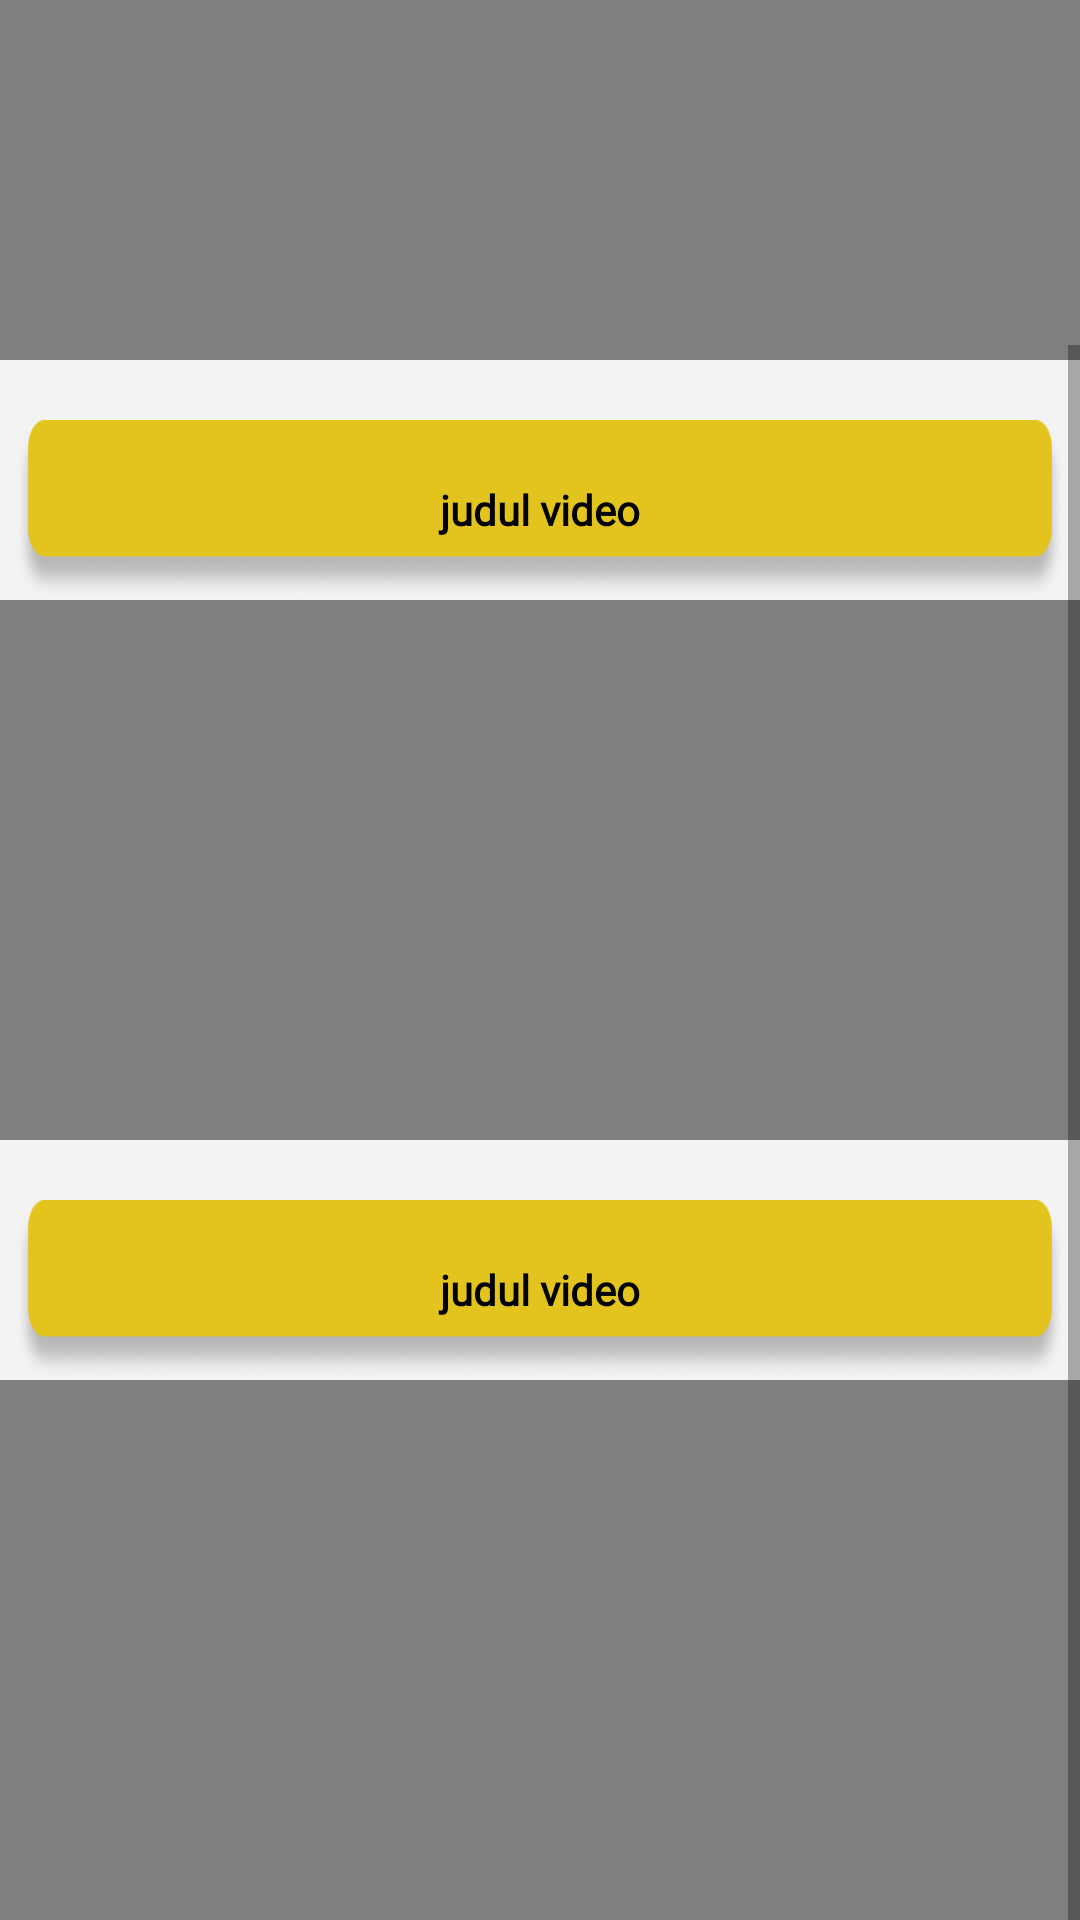

Reconstruct the res/layout file that produces this screen, plus the resources it refers to.
<!-- AndroidManifest.xml: activity theme Theme.AppCompat.Light -->
<!-- res/layout/activity_video_materi1.xml -->
<?xml version="1.0" encoding="utf-8"?>
<ScrollView xmlns:android="http://schemas.android.com/apk/res/android"
    xmlns:app="http://schemas.android.com/apk/res-auto"
    xmlns:tools="http://schemas.android.com/tools"
    android:layout_width="match_parent"
    android:layout_height="match_parent"
    android:background="@color/background"
    android:orientation="vertical"
    tools:context=".VideoMateri.VideoMateri1Activity">

    <LinearLayout
        android:layout_width="match_parent"
        android:layout_height="wrap_content"
        android:orientation="vertical"
        android:gravity="center">

    <TextView
        android:id="@+id/v_judul1"
        android:layout_width="350dp"
        android:layout_height="60dp"
        android:gravity="center"
        android:layout_marginTop="20dp"
        android:background="@drawable/v_judul"
        android:textColor="@android:color/black"
        android:padding="@dimen/padding_regular"
        android:fontFamily="@font/poppins"
        android:textStyle="bold"
        android:text="@string/jdl_video" />

        <VideoView
            android:id="@+id/video1"
            android:layout_width="match_parent"
            android:layout_height="180dp"
            android:layout_gravity="center"
            tools:layout_editor_absoluteX="17dp"
            tools:layout_editor_absoluteY="121dp"/>

        <TextView
            android:id="@+id/v_judul2"
            android:layout_width="350dp"
            android:layout_height="60dp"
            android:gravity="center"
            android:layout_marginTop="20dp"
            android:background="@drawable/v_judul"
            android:textColor="@android:color/black"
            android:padding="@dimen/padding_regular"
            android:fontFamily="@font/poppins"
            android:textStyle="bold"
            android:text="@string/jdl_video" />

        <VideoView
            android:id="@+id/video2"
            android:layout_width="match_parent"
            android:layout_height="180dp"
            android:layout_gravity="center"
            tools:layout_editor_absoluteX="17dp"
            tools:layout_editor_absoluteY="121dp"/>

        <TextView
            android:id="@+id/v_judul3"
            android:layout_width="350dp"
            android:layout_height="60dp"
            android:gravity="center"
            android:layout_marginTop="20dp"
            android:background="@drawable/v_judul"
            android:textColor="@android:color/black"
            android:padding="@dimen/padding_regular"
            android:fontFamily="@font/poppins"
            android:textStyle="bold"
            android:text="@string/jdl_video" />

        <VideoView
            android:id="@+id/video3"
            android:layout_width="match_parent"
            android:layout_height="180dp"
            android:layout_gravity="center"
            tools:layout_editor_absoluteX="17dp"
            tools:layout_editor_absoluteY="121dp"/>

    </LinearLayout>
</ScrollView>
<!-- resources referenced by this layout -->
<resources>
  <color name="background">#F3F3F3</color>
  <!-- drawable v_judul: png bitmap (drawable, 15772 bytes) -->
  <string name="jdl_video">judul video</string>
</resources>
